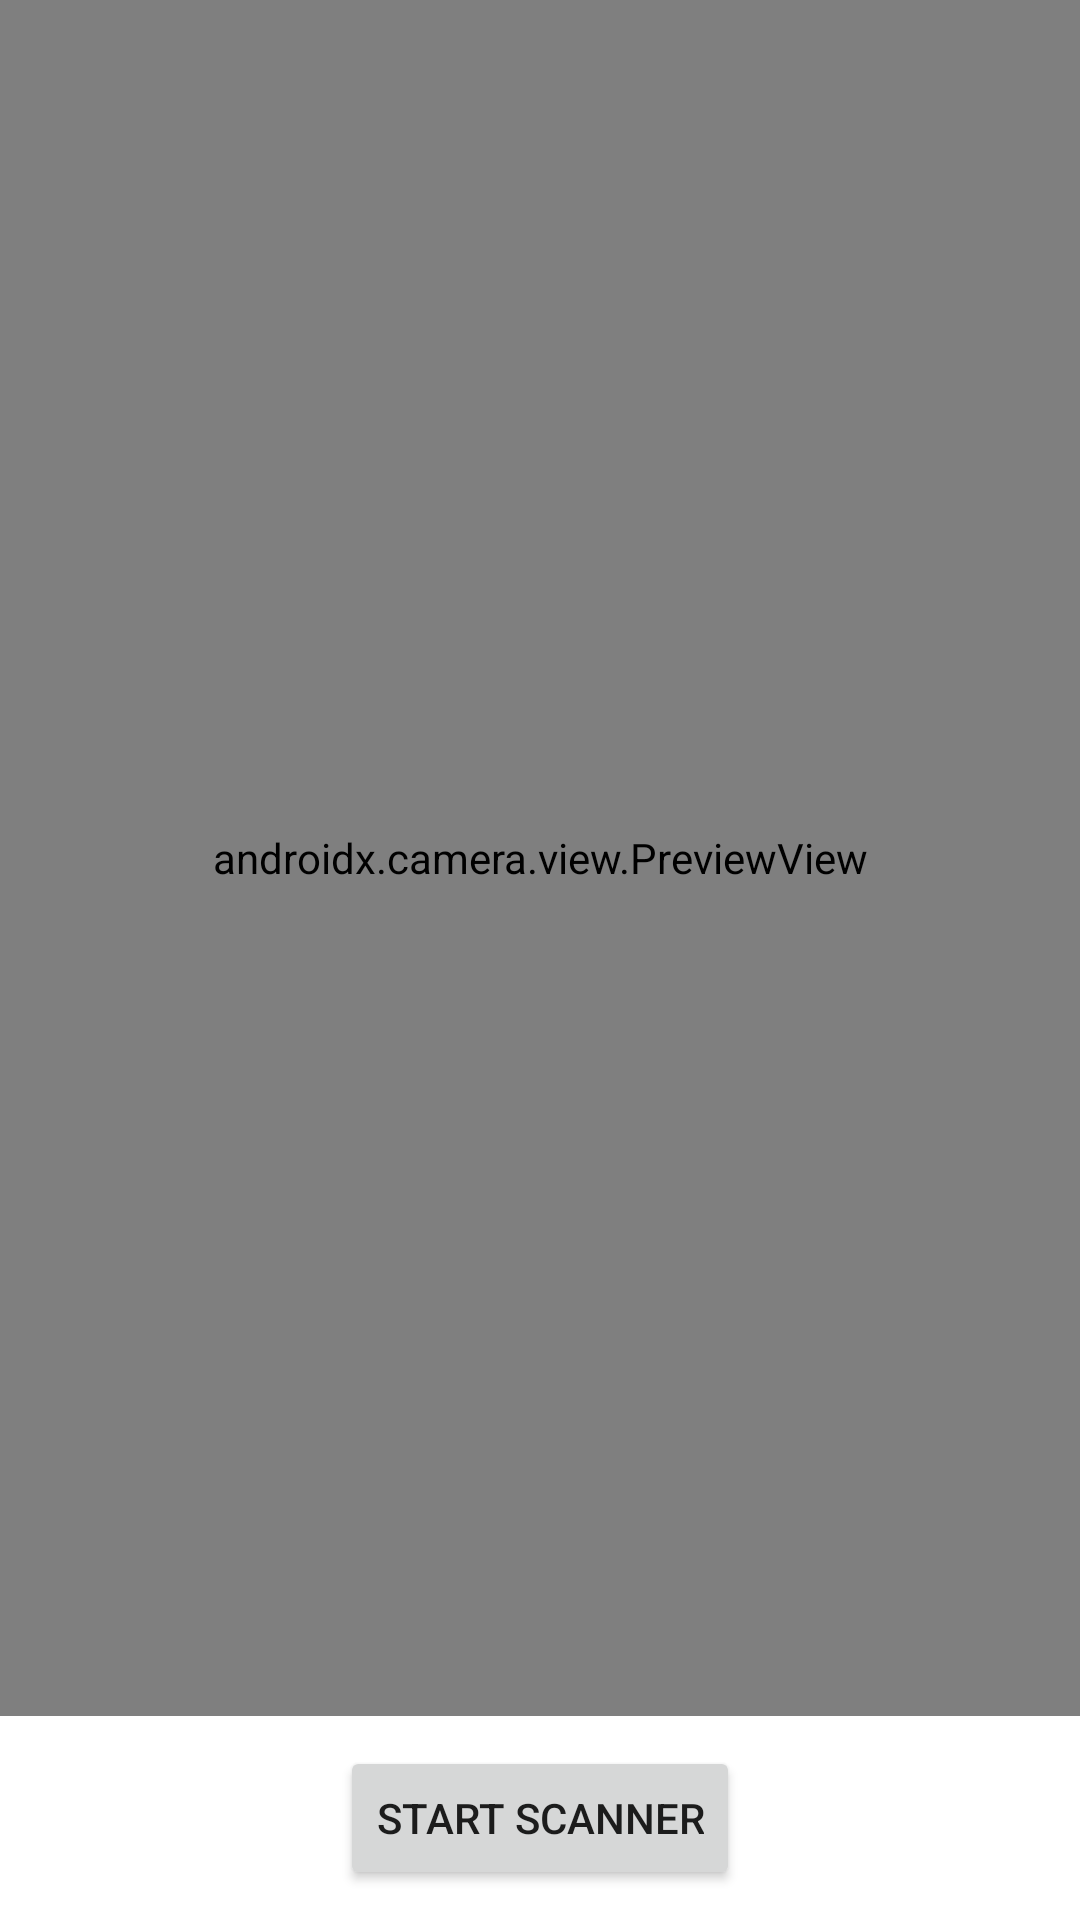

Write the Android layout XML for this screen, with the resource values it uses.
<!-- AndroidManifest.xml: application theme Theme.GoogleLensClone -->
<!-- res/layout/activity_base_lens.xml -->
<?xml version="1.0" encoding="utf-8"?>
<LinearLayout xmlns:android="http://schemas.android.com/apk/res/android"
    xmlns:app="http://schemas.android.com/apk/res-auto"
    xmlns:tools="http://schemas.android.com/tools"
    android:layout_width="match_parent"
    android:layout_height="match_parent"
    android:gravity="center"
    android:orientation="vertical"
    tools:context=".BaseLensActivity">

    <androidx.camera.view.PreviewView
        android:id="@+id/previewView"
        android:layout_width="match_parent"
        android:layout_height="0dp"
        android:layout_weight="1" />

    <TextView
        android:id="@+id/tv"
        android:layout_width="wrap_content"
        android:layout_height="wrap_content"
        tools:text="About the Image"
        android:textSize="20sp"
        android:textColor="@color/white"
        android:layout_marginTop="10dp"
        android:visibility="gone"/>

    <Button
        android:id="@+id/btnStartScanner"
        android:layout_width="wrap_content"
        android:layout_height="wrap_content"
        android:layout_marginTop="10dp"
        android:layout_marginBottom="10dp"
        android:text="Start Scanner"/>

</LinearLayout>
<!-- resources referenced by this layout -->
<resources>
  <style name="Theme.GoogleLensClone" parent="Theme.MaterialComponents.DayNight.DarkActionBar">
          
          <item name="colorPrimary">@color/purple_500</item>
          <item name="colorPrimaryVariant">@color/purple_700</item>
          <item name="colorOnPrimary">@color/white</item>
          
          <item name="colorSecondary">@color/teal_200</item>
          <item name="colorSecondaryVariant">@color/teal_700</item>
          <item name="colorOnSecondary">@color/black</item>
          
          <item name="android:statusBarColor" tools:targetApi="l">?attr/colorPrimaryVariant</item>
          
      </style>
  <!-- not gathered from this repository: default colours our renderer supplied (Android Studio template values) -->
  <color name="purple_500">#FF6200EE</color>
  <color name="purple_700">#FF3700B3</color>
  <color name="teal_200">#FF03DAC5</color>
  <color name="teal_700">#FF018786</color>
  <color name="black">#FF000000</color>
  <color name="white">#FFFFFFFF</color>
</resources>
